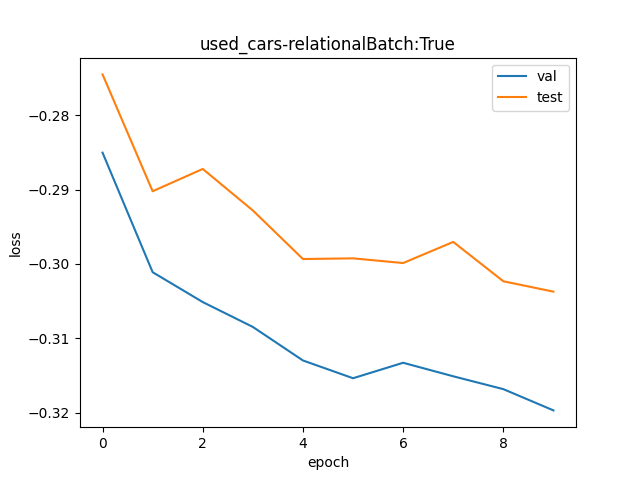

Data behind this chart, as committed beside it:
val, test
0.752, 0.7599
0.74, 0.7481
0.737, 0.7503
0.7346, 0.7462
0.7313, 0.7413
0.7295, 0.7414
0.731, 0.7409
0.7297, 0.743
0.7284, 0.7391
0.7264, 0.7381
